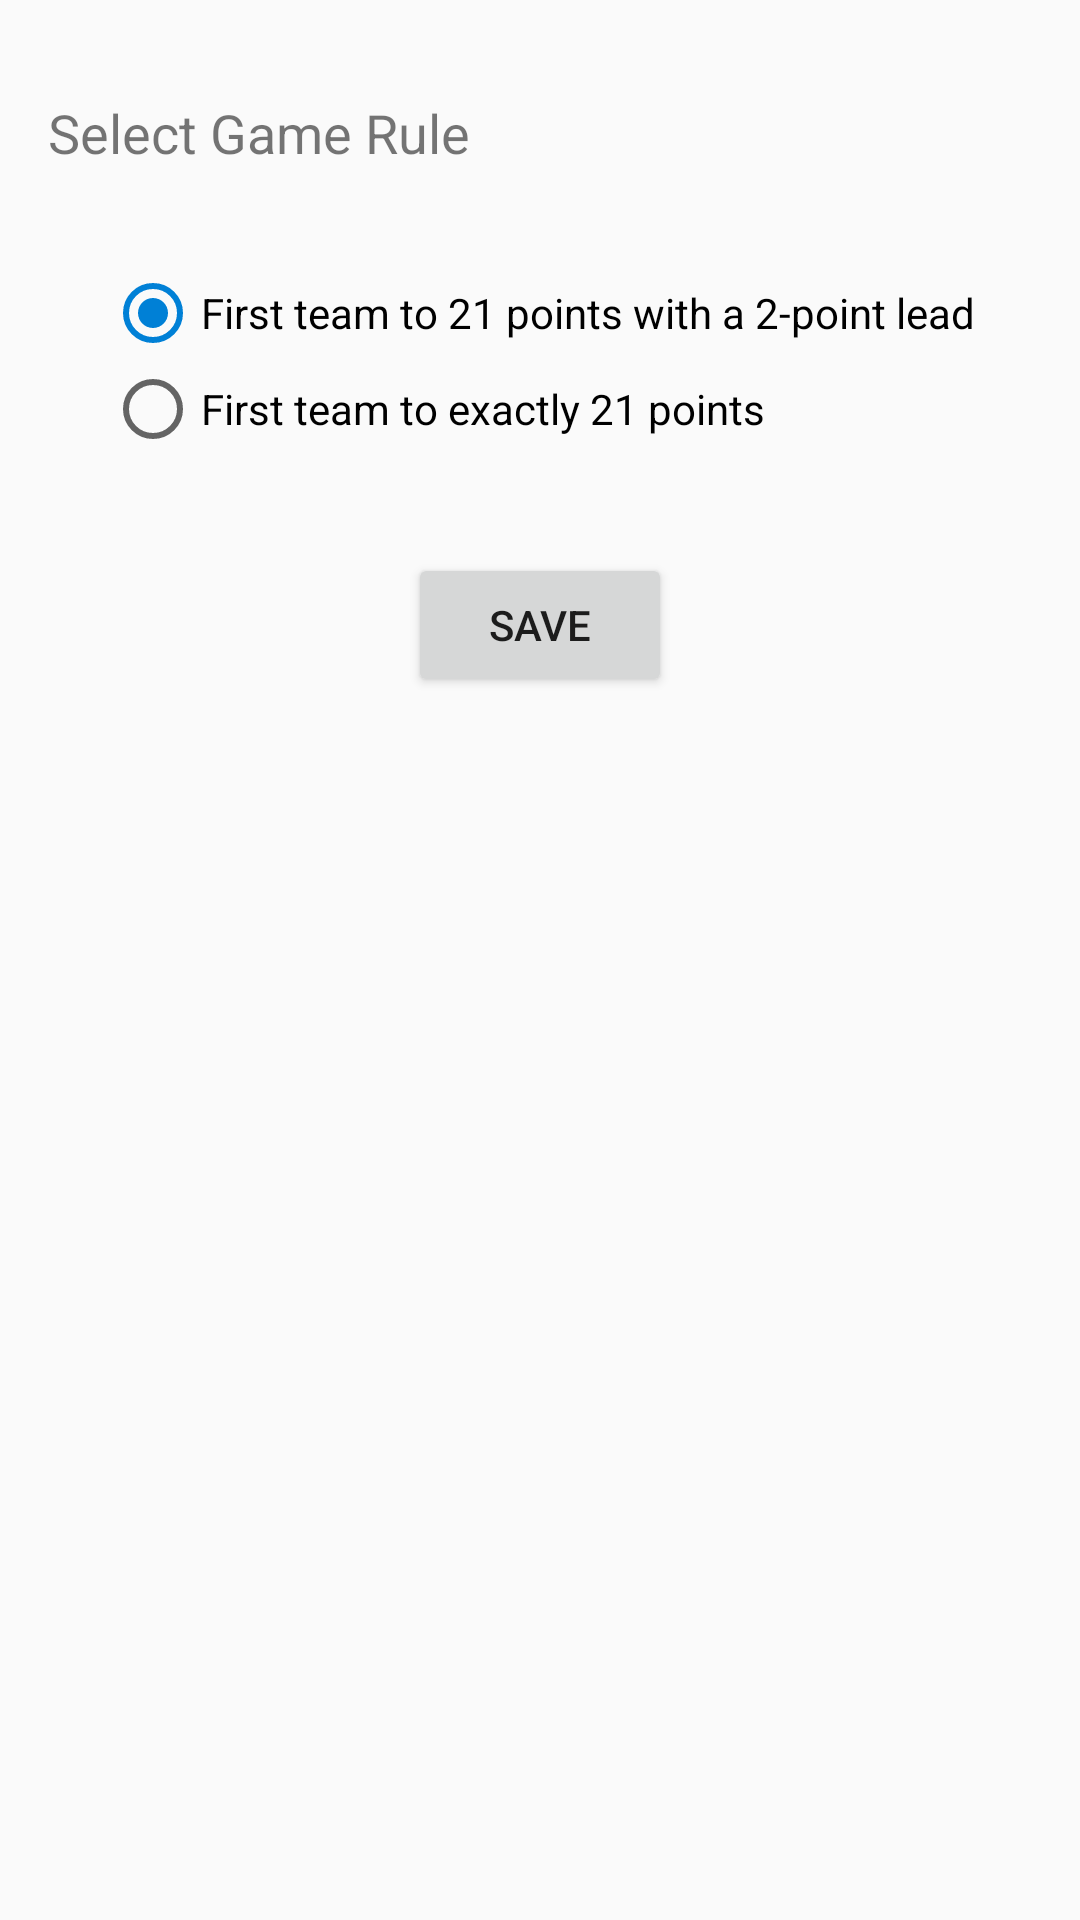

Here is an Android app screen rendered from its layout file. Give the layout XML and the strings, colors and styles it references.
<!-- AndroidManifest.xml: application theme AppTheme -->
<!-- res/layout/activity_settings.xml -->
<?xml version="1.0" encoding="utf-8"?>
<androidx.constraintlayout.widget.ConstraintLayout xmlns:android="http://schemas.android.com/apk/res/android"
    xmlns:app="http://schemas.android.com/apk/res-auto"
    xmlns:tools="http://schemas.android.com/tools"
    android:layout_width="match_parent"
    android:layout_height="match_parent"
    tools:context=".ui.SettingsActivity">

    
    <TextView
        android:id="@+id/titleText"
        android:layout_width="wrap_content"
        android:layout_height="wrap_content"
        android:text="Select Game Rule"
        android:textSize="18sp"
        android:layout_marginTop="32dp"
        android:layout_marginStart="16dp"
        app:layout_constraintTop_toTopOf="parent"
        app:layout_constraintStart_toStartOf="parent"/>

    
    <RadioGroup
        android:id="@+id/rulesModeRadioGroup"
        android:layout_width="wrap_content"
        android:layout_height="wrap_content"
        android:orientation="vertical"
        app:layout_constraintTop_toBottomOf="@id/titleText"
        app:layout_constraintStart_toStartOf="parent"
        app:layout_constraintEnd_toEndOf="parent"
        android:layout_marginTop="32dp">

        
        <RadioButton
            android:id="@+id/radioSimpleMode"
            android:layout_width="wrap_content"
            android:layout_height="wrap_content"
            android:text="First team to 21 points with a 2-point lead"
            android:checked="true" />

        
        <RadioButton
            android:id="@+id/radioExactMode"
            android:layout_width="wrap_content"
            android:layout_height="wrap_content"
            android:text="First team to exactly 21 points" />

    </RadioGroup>

    
    <Button
        android:id="@+id/saveButton"
        android:layout_width="wrap_content"
        android:layout_height="wrap_content"
        android:text="Save"
        app:layout_constraintTop_toBottomOf="@id/rulesModeRadioGroup"
        app:layout_constraintStart_toStartOf="parent"
        app:layout_constraintEnd_toEndOf="parent"
        android:layout_marginTop="32dp"/>

</androidx.constraintlayout.widget.ConstraintLayout>
<!-- resources referenced by this layout -->
<resources>
  <style name="AppTheme" parent="Theme.AppCompat.Light.NoActionBar">
          
          <item name="colorPrimary">@color/colorPrimary</item>
          <item name="colorPrimaryDark">@color/colorPrimaryDark</item>
          <item name="colorAccent">@color/colorAccent</item>
      </style>
  <color name="colorPrimary">@color/white</color>
  <color name="colorPrimaryDark">#0065ad</color>
  <color name="colorAccent">@color/blue</color>
  <color name="white">#fff</color>
  <color name="blue">#0080d6</color>
</resources>
